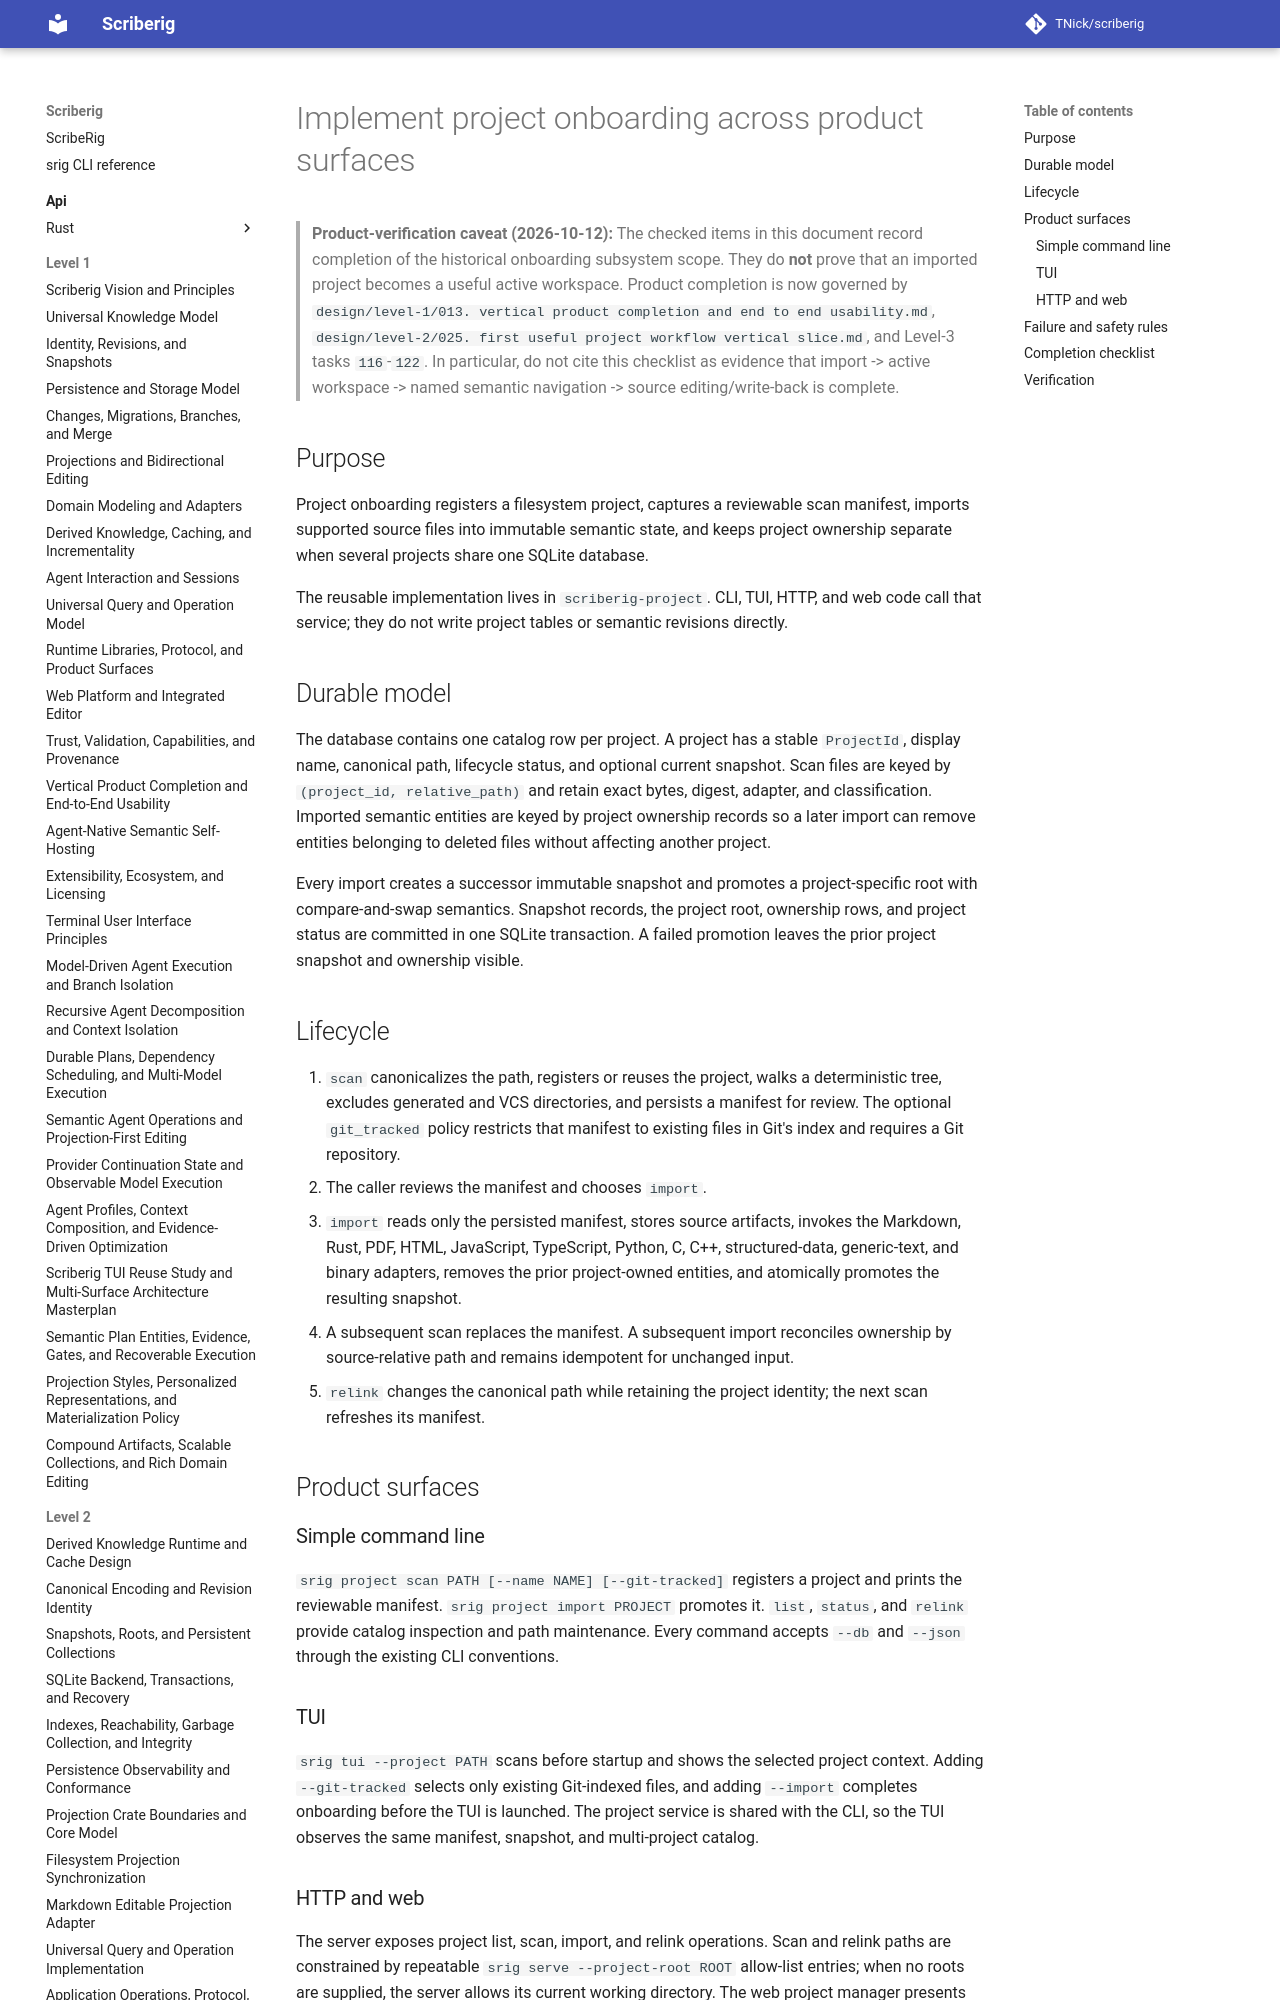

repository: TNick/scriberig · page: level-3/024. implement project onboarding across surfaces/index.html · generator: mkdocs

# Implement project onboarding across product surfaces

> **Product-verification caveat (2026-10-12):** The checked items in this document record completion of the historical onboarding subsystem scope. They do **not** prove that an imported project becomes a useful active workspace. Product completion is now governed by `design/level-1/013. vertical product completion and end to end usability.md`, `design/level-2/025. first useful project workflow vertical slice.md`, and Level-3 tasks `116`-`122`. In particular, do not cite this checklist as evidence that import -> active workspace -> named semantic navigation -> source editing/write-back is complete.

## Purpose

Project onboarding registers a filesystem project, captures a reviewable scan
manifest, imports supported source files into immutable semantic state, and
keeps project ownership separate when several projects share one SQLite
database.

The reusable implementation lives in `scriberig-project`. CLI, TUI, HTTP, and
web code call that service; they do not write project tables or semantic
revisions directly.
